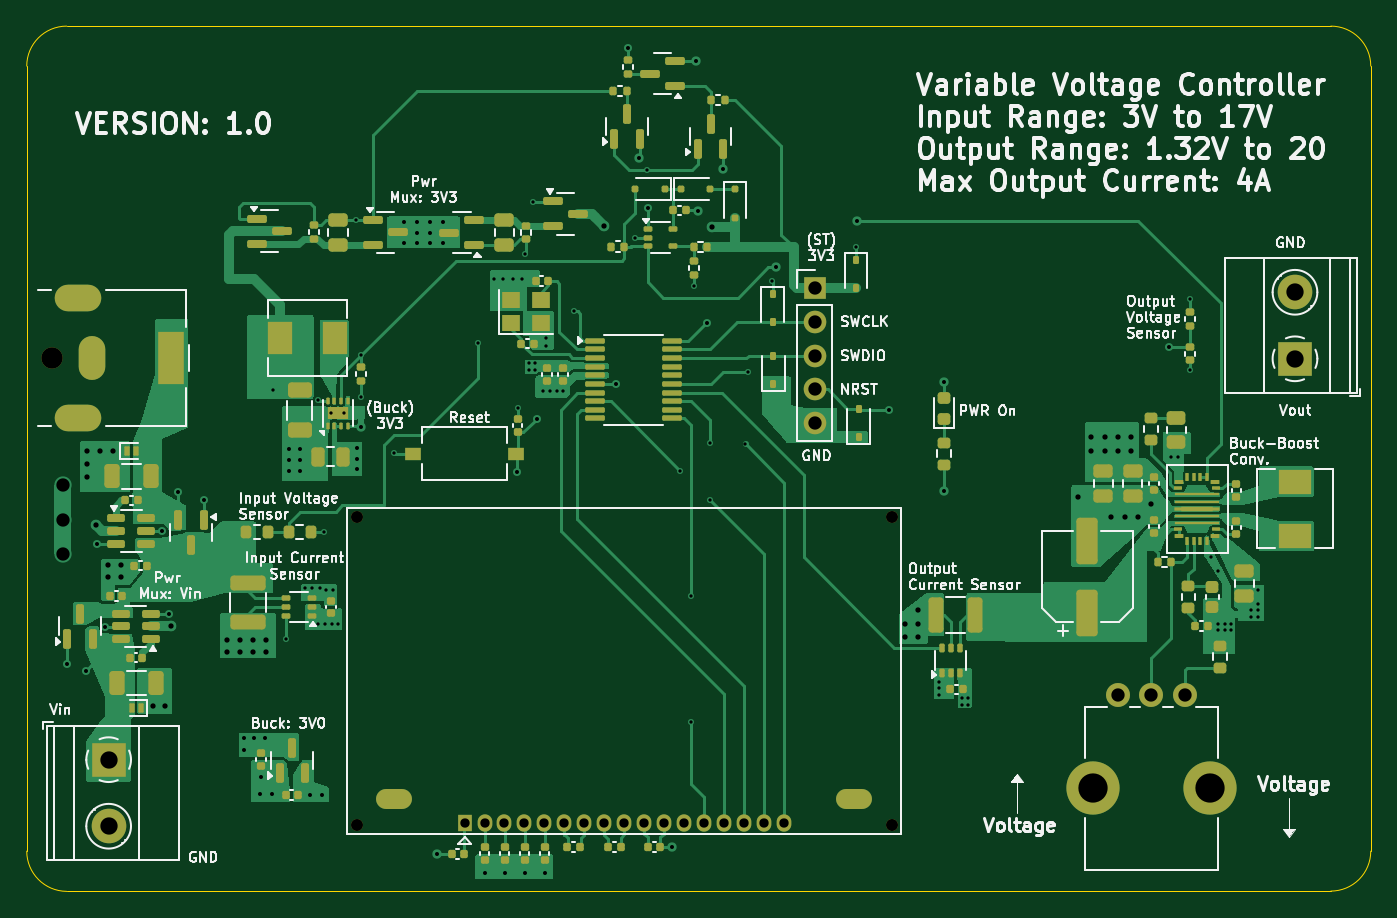
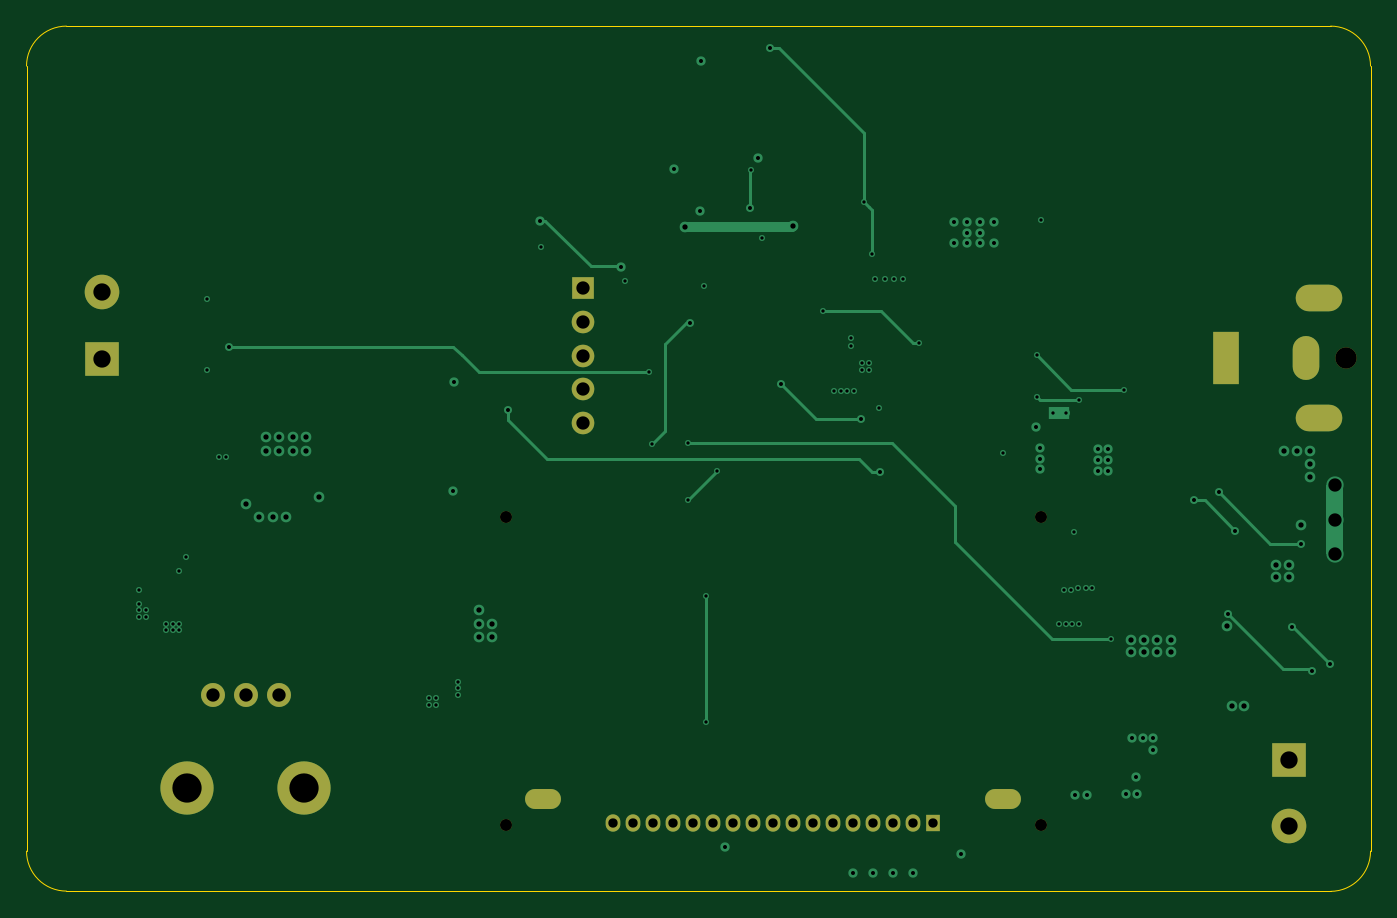
Circuit board: 13 layer files. Board 101.0 x 65.0 mm.
- bottom_copper: Var_Volt_Conv-CuBottom.gbr (13539 bytes)
- inner_copper: Var_Volt_Conv-CuIn1.gbr (197496 bytes)
- inner_copper: Var_Volt_Conv-CuIn2.gbr (177178 bytes)
- inner_copper: Var_Volt_Conv-CuIn3.gbr (185152 bytes)
- inner_copper: Var_Volt_Conv-CuIn4.gbr (203451 bytes)
- top_copper: Var_Volt_Conv-CuTop.gbr (102537 bytes)
- outline: Var_Volt_Conv-EdgeCuts.gbr (996 bytes)
- bottom_mask: Var_Volt_Conv-MaskBottom.gbr (2083 bytes)
- top_mask: Var_Volt_Conv-MaskTop.gbr (17073 bytes)
- drill: Var_Volt_Conv-NPTH.drl (571 bytes)
- drill: Var_Volt_Conv-PTH.drl (4310 bytes)
- bottom_silk: Var_Volt_Conv-SilkBottom.gbr (2093 bytes)
- top_silk: Var_Volt_Conv-SilkTop.gbr (168963 bytes)

=== bottom_copper: Var_Volt_Conv-CuBottom.gbr (13539 bytes, source omitted) ===
=== inner_copper: Var_Volt_Conv-CuIn1.gbr (197496 bytes, source omitted) ===
=== inner_copper: Var_Volt_Conv-CuIn2.gbr (177178 bytes, source omitted) ===
=== inner_copper: Var_Volt_Conv-CuIn3.gbr (185152 bytes, source omitted) ===
=== inner_copper: Var_Volt_Conv-CuIn4.gbr (203451 bytes, source omitted) ===
=== top_copper: Var_Volt_Conv-CuTop.gbr (102537 bytes, source omitted) ===
=== outline: Var_Volt_Conv-EdgeCuts.gbr ===
%TF.GenerationSoftware,KiCad,Pcbnew,8.0.5*%
%TF.CreationDate,2025-07-15T19:51:41-04:00*%
%TF.ProjectId,Var_Volt_Conv,5661725f-566f-46c7-945f-436f6e762e6b,rev?*%
%TF.SameCoordinates,Original*%
%TF.FileFunction,Profile,NP*%
%FSLAX46Y46*%
G04 Gerber Fmt 4.6, Leading zero omitted, Abs format (unit mm)*
G04 Created by KiCad (PCBNEW 8.0.5) date 2025-07-15 19:51:41*
%MOMM*%
%LPD*%
G01*
G04 APERTURE LIST*
%TA.AperFunction,Profile*%
%ADD10C,0.050000*%
%TD*%
G04 APERTURE END LIST*
D10*
X98987500Y-70090000D02*
G75*
G02*
X101987500Y-67090000I3000000J0D01*
G01*
X199987500Y-129090000D02*
G75*
G02*
X196987500Y-132090000I-3000000J0D01*
G01*
X196987500Y-132090000D02*
X101987351Y-132111244D01*
X101987351Y-132111244D02*
G75*
G02*
X98987480Y-129090000I21449J3021244D01*
G01*
X196987500Y-67090000D02*
G75*
G02*
X199987500Y-70090000I0J-3000000D01*
G01*
X98987500Y-129090000D02*
X98987500Y-70090000D01*
X101987500Y-67090000D02*
X196987500Y-67090000D01*
X199987500Y-70090000D02*
X199987500Y-129090000D01*
M02*

=== bottom_mask: Var_Volt_Conv-MaskBottom.gbr ===
%TF.GenerationSoftware,KiCad,Pcbnew,8.0.5*%
%TF.CreationDate,2025-07-15T19:51:41-04:00*%
%TF.ProjectId,Var_Volt_Conv,5661725f-566f-46c7-945f-436f6e762e6b,rev?*%
%TF.SameCoordinates,Original*%
%TF.FileFunction,Soldermask,Bot*%
%TF.FilePolarity,Negative*%
%FSLAX46Y46*%
G04 Gerber Fmt 4.6, Leading zero omitted, Abs format (unit mm)*
G04 Created by KiCad (PCBNEW 8.0.5) date 2025-07-15 19:51:41*
%MOMM*%
%LPD*%
G01*
G04 APERTURE LIST*
%ADD10C,0.900000*%
%ADD11R,1.100000X1.300000*%
%ADD12O,1.100000X1.300000*%
%ADD13O,2.700000X1.500000*%
%ADD14C,4.000000*%
%ADD15C,1.800000*%
%ADD16R,2.600000X2.600000*%
%ADD17C,2.600000*%
%ADD18R,1.700000X1.700000*%
%ADD19O,1.700000X1.700000*%
%ADD20C,1.600000*%
%ADD21R,2.000000X4.000000*%
%ADD22O,2.000000X3.300000*%
%ADD23O,3.500000X2.000000*%
G04 APERTURE END LIST*
D10*
%TO.C,U301*%
X123787500Y-103990000D03*
X123787500Y-127090000D03*
X163987500Y-103990000D03*
X163987500Y-127090000D03*
D11*
X131887500Y-126940000D03*
D12*
X133387500Y-126940000D03*
X134887500Y-126940000D03*
X136387500Y-126940000D03*
X137887500Y-126940000D03*
X139387500Y-126940000D03*
X140887500Y-126940000D03*
X142387500Y-126940000D03*
X143887500Y-126940000D03*
X145387500Y-126940000D03*
X146887500Y-126940000D03*
X148387500Y-126940000D03*
X149887500Y-126940000D03*
X151387500Y-126940000D03*
X152887500Y-126940000D03*
X154387500Y-126940000D03*
X155887500Y-126940000D03*
D13*
X126587500Y-125140000D03*
X161187500Y-125140000D03*
%TD*%
D14*
%TO.C,RV101*%
X187900000Y-124365000D03*
X179100000Y-124365000D03*
D15*
X181000000Y-117365000D03*
X183500000Y-117365000D03*
X186000000Y-117365000D03*
%TD*%
D16*
%TO.C,J102*%
X105142500Y-122215000D03*
D17*
X105142500Y-127215000D03*
%TD*%
D16*
%TO.C,J103*%
X194292500Y-92090000D03*
D17*
X194292500Y-87090000D03*
%TD*%
D18*
%TO.C,J201*%
X158187500Y-86770000D03*
D19*
X158187500Y-89310000D03*
X158187500Y-91850000D03*
X158187500Y-94390000D03*
X158187500Y-96930000D03*
%TD*%
D20*
%TO.C,J101*%
X100862500Y-92015000D03*
D21*
X109862500Y-92015000D03*
D22*
X103862500Y-92015000D03*
D23*
X102862500Y-87515000D03*
X102862500Y-96515000D03*
%TD*%
M02*

=== top_mask: Var_Volt_Conv-MaskTop.gbr (17073 bytes, source omitted) ===
=== drill: Var_Volt_Conv-NPTH.drl ===
M48
; DRILL file {KiCad 8.0.5} date 2025-07-15T19:51:41-0400
; FORMAT={-:-/ absolute / inch / decimal}
; #@! TF.CreationDate,2025-07-15T19:51:41-04:00
; #@! TF.GenerationSoftware,Kicad,Pcbnew,8.0.5
; #@! TF.FileFunction,NonPlated,1,6,NPTH
FMAT,2
INCH
; #@! TA.AperFunction,NonPlated,NPTH,ComponentDrill
T1C0.0354
; #@! TA.AperFunction,NonPlated,NPTH,ComponentDrill
T2C0.0630
; #@! TA.AperFunction,NonPlated,NPTH,ComponentDrill
T3C0.0866
%
G90
G05
T1
X4.8735Y-4.0941
X4.8735Y-5.0035
X6.4562Y-4.0941
X6.4562Y-5.0035
T2
X3.971Y-3.6226
T3
X7.0512Y-4.8963
X7.3976Y-4.8963
M30

=== drill: Var_Volt_Conv-PTH.drl ===
M48
; DRILL file {KiCad 8.0.5} date 2025-07-15T19:51:41-0400
; FORMAT={-:-/ absolute / inch / decimal}
; #@! TF.CreationDate,2025-07-15T19:51:41-04:00
; #@! TF.GenerationSoftware,Kicad,Pcbnew,8.0.5
; #@! TF.FileFunction,Plated,1,6,PTH
FMAT,2
INCH
; #@! TA.AperFunction,Plated,PTH,ViaDrill
T1C0.0098
; #@! TA.AperFunction,Plated,PTH,ComponentDrill
T2C0.0098
; #@! TA.AperFunction,Plated,PTH,ViaDrill
T3C0.0118
; #@! TA.AperFunction,Plated,PTH,ViaDrill
T4C0.0157
; #@! TA.AperFunction,Plated,PTH,ComponentDrill
T5C0.0276
; #@! TA.AperFunction,Plated,PTH,ComponentDrill
T6C0.0315
; #@! TA.AperFunction,Plated,PTH,ComponentDrill
T7C0.0394
; #@! TA.AperFunction,Plated,PTH,ComponentDrill
T8C0.0512
%
G90
G05
T1
X4.6265Y-3.7191
X4.665Y-4.4543
X4.7205Y-4.3031
X4.7402Y-4.3031
X4.7584Y-3.7486
X4.7598Y-4.4094
X4.7638Y-4.3031
X4.7756Y-4.1378
X4.7795Y-4.4094
X4.7835Y-4.311
X4.7992Y-4.4094
X4.8031Y-4.311
X4.8189Y-4.4094
X4.872Y-3.2161
X4.8853Y-3.6157
X4.8853Y-3.7398
X4.9843Y-3.9055
X5.2323Y-3.5787
X5.2795Y-3.3898
X5.3071Y-3.3898
X5.3346Y-3.3898
X5.3504Y-3.7717
X5.3622Y-3.3898
X5.372Y-3.3146
X5.3819Y-3.6378
X5.3819Y-3.6575
X5.3957Y-3.161
X5.4016Y-3.6378
X5.4016Y-3.6575
X5.4252Y-3.7205
X5.4331Y-3.563
X5.4331Y-3.5866
X5.4449Y-3.7205
X5.4646Y-3.7205
X5.4843Y-3.7205
X5.5157Y-3.4843
X5.6969Y-3.2677
X5.7312Y-3.0665
X5.8307Y-3.9567
X5.8622Y-4.3268
X5.8622Y-4.7008
X5.8701Y-3.4094
X5.9173Y-3.874
X5.9173Y-4.0433
X6.0236Y-3.878
X6.0315Y-3.6654
X6.1032Y-3.3945
X6.3504Y-3.2953
X6.5965Y-4.5807
X6.5965Y-4.6004
X6.5965Y-4.6201
X6.6634Y-4.6289
X6.6634Y-4.6496
X6.6831Y-4.6289
X6.6831Y-4.6496
X7.2835Y-3.9173
X7.3031Y-3.9173
X7.3386Y-3.4488
X7.3386Y-3.6575
X7.4016Y-4.2126
X7.4213Y-4.252
X7.4213Y-4.4094
X7.4213Y-4.4291
X7.4409Y-4.4094
X7.4409Y-4.4291
X7.4606Y-4.4094
X7.4606Y-4.4291
X7.5197Y-4.3701
X7.5197Y-4.3898
X7.5394Y-4.311
X7.5394Y-4.3504
X7.5394Y-4.3701
X7.5394Y-4.3898
T2
X4.7977Y-3.7864
X4.8371Y-3.7864
T3
X4.0172Y-4.5272
X4.0714Y-4.5478
X4.1038Y-4.1728
X4.1294Y-4.4179
X4.2968Y-4.1344
X4.3174Y-4.3795
X4.346Y-4.0203
X4.4208Y-4.0429
X4.5394Y-4.748
X4.5394Y-4.7835
X4.5709Y-4.748
X4.5886Y-4.9134
X4.5906Y-4.8642
X4.6024Y-4.748
X4.622Y-4.9134
X4.6732Y-3.8937
X4.6732Y-3.9252
X4.6732Y-3.9567
X4.7047Y-3.8937
X4.7047Y-3.9252
X4.7047Y-3.9567
X4.7362Y-4.9154
X4.7717Y-4.9154
X4.874Y-3.8898
X4.874Y-3.9213
X4.874Y-3.9528
X4.8858Y-3.8268
X5.0118Y-3.2205
X5.0118Y-3.2835
X5.0512Y-3.2205
X5.0512Y-3.252
X5.0512Y-3.2835
X5.0906Y-3.2205
X5.0906Y-3.252
X5.0906Y-3.2835
X5.1102Y-5.0906
X5.1299Y-3.2205
X5.1299Y-3.2835
X5.252Y-5.1457
X5.311Y-5.1457
X5.3479Y-3.9616
X5.3701Y-5.1457
X5.4055Y-3.8031
X5.4291Y-5.1457
X5.6417Y-3.6998
X5.6753Y-2.7047
X5.7087Y-3.0315
X5.7343Y-3.1791
X5.8071Y-5.0689
X5.878Y-2.7441
X5.8819Y-3.189
X5.9094Y-3.5197
X5.9567Y-3.063
X6.1142Y-3.3543
X6.3543Y-3.2165
X6.4488Y-3.7756
X6.6102Y-3.6929
X6.6117Y-4.0163
X7.2756Y-3.5898
T4
X4.0748Y-3.8976
X4.0748Y-3.937
X4.0748Y-3.9764
X4.1024Y-4.1181
X4.1142Y-3.8976
X4.1378Y-4.2362
X4.1378Y-4.2717
X4.1535Y-3.8976
X4.1772Y-4.2362
X4.1772Y-4.2717
X4.2717Y-4.6535
X4.3071Y-4.6535
X4.3228Y-4.4173
X4.4882Y-4.4567
X4.4882Y-4.4921
X4.5276Y-4.4567
X4.5276Y-4.4921
X4.5669Y-4.4567
X4.5669Y-4.4921
X4.6063Y-4.4567
X4.6063Y-4.4921
X5.6063Y-3.2323
X5.9252Y-3.2362
X6.4961Y-4.4094
X6.4961Y-4.4488
X6.5354Y-4.3701
X6.5354Y-4.4094
X6.5354Y-4.4488
X7.0079Y-4.0354
X7.0472Y-3.8583
X7.0472Y-3.8976
X7.0866Y-3.8583
X7.0866Y-3.8976
X7.1063Y-4.0945
X7.126Y-3.8583
X7.126Y-3.8976
X7.1457Y-4.0945
X7.1654Y-3.8583
X7.1654Y-3.8976
X7.185Y-4.0945
X7.2244Y-4.0551
T5
X5.1924Y-4.9976
X5.2515Y-4.9976
X5.3105Y-4.9976
X5.3696Y-4.9976
X5.4286Y-4.9976
X5.4877Y-4.9976
X5.5468Y-4.9976
X5.6058Y-4.9976
X5.6649Y-4.9976
X5.7239Y-4.9976
X5.783Y-4.9976
X5.842Y-4.9976
X5.9011Y-4.9976
X5.9601Y-4.9976
X6.0192Y-4.9976
X6.0782Y-4.9976
X6.1373Y-4.9976
T7
X4.0034Y-3.9996
X4.0034Y-4.102
X4.0034Y-4.2043
X6.2279Y-3.4161
X6.2279Y-3.5161
X6.2279Y-3.6161
X6.2279Y-3.7161
X6.2279Y-3.8161
X7.126Y-4.6207
X7.2244Y-4.6207
X7.3228Y-4.6207
T8
X4.1395Y-4.8116
X4.1395Y-5.0085
X7.6493Y-3.4287
X7.6493Y-3.6256
T6
G00X4.9601Y-4.9268
M15
G01X5.0074Y-4.9268
M16
G05
G00X6.3223Y-4.9268
M15
G01X6.3696Y-4.9268
M16
G05
T7
G00X4.0792Y-3.4455
M15
G01X4.0202Y-3.4455
M16
G05
G00X4.0792Y-3.7998
M15
G01X4.0202Y-3.7998
M16
G05
G00X4.0891Y-3.597
M15
G01X4.0891Y-3.6482
M16
G05
G00X4.3253Y-3.5833
M15
G01X4.3253Y-3.662
M16
G05
M30

=== bottom_silk: Var_Volt_Conv-SilkBottom.gbr ===
%TF.GenerationSoftware,KiCad,Pcbnew,8.0.5*%
%TF.CreationDate,2025-07-15T19:51:41-04:00*%
%TF.ProjectId,Var_Volt_Conv,5661725f-566f-46c7-945f-436f6e762e6b,rev?*%
%TF.SameCoordinates,Original*%
%TF.FileFunction,Legend,Bot*%
%TF.FilePolarity,Positive*%
%FSLAX46Y46*%
G04 Gerber Fmt 4.6, Leading zero omitted, Abs format (unit mm)*
G04 Created by KiCad (PCBNEW 8.0.5) date 2025-07-15 19:51:41*
%MOMM*%
%LPD*%
G01*
G04 APERTURE LIST*
%ADD10C,0.900000*%
%ADD11R,1.100000X1.300000*%
%ADD12O,1.100000X1.300000*%
%ADD13O,2.700000X1.500000*%
%ADD14C,4.000000*%
%ADD15C,1.800000*%
%ADD16R,2.600000X2.600000*%
%ADD17C,2.600000*%
%ADD18R,1.700000X1.700000*%
%ADD19O,1.700000X1.700000*%
%ADD20C,1.600000*%
%ADD21R,2.000000X4.000000*%
%ADD22O,2.000000X3.300000*%
%ADD23O,3.500000X2.000000*%
G04 APERTURE END LIST*
%LPC*%
D10*
%TO.C,U301*%
X123787500Y-103990000D03*
X123787500Y-127090000D03*
X163987500Y-103990000D03*
X163987500Y-127090000D03*
D11*
X131887500Y-126940000D03*
D12*
X133387500Y-126940000D03*
X134887500Y-126940000D03*
X136387500Y-126940000D03*
X137887500Y-126940000D03*
X139387500Y-126940000D03*
X140887500Y-126940000D03*
X142387500Y-126940000D03*
X143887500Y-126940000D03*
X145387500Y-126940000D03*
X146887500Y-126940000D03*
X148387500Y-126940000D03*
X149887500Y-126940000D03*
X151387500Y-126940000D03*
X152887500Y-126940000D03*
X154387500Y-126940000D03*
X155887500Y-126940000D03*
D13*
X126587500Y-125140000D03*
X161187500Y-125140000D03*
%TD*%
D14*
%TO.C,RV101*%
X187900000Y-124365000D03*
X179100000Y-124365000D03*
D15*
X181000000Y-117365000D03*
X183500000Y-117365000D03*
X186000000Y-117365000D03*
%TD*%
D16*
%TO.C,J102*%
X105142500Y-122215000D03*
D17*
X105142500Y-127215000D03*
%TD*%
D16*
%TO.C,J103*%
X194292500Y-92090000D03*
D17*
X194292500Y-87090000D03*
%TD*%
D18*
%TO.C,J201*%
X158187500Y-86770000D03*
D19*
X158187500Y-89310000D03*
X158187500Y-91850000D03*
X158187500Y-94390000D03*
X158187500Y-96930000D03*
%TD*%
D20*
%TO.C,J101*%
X100862500Y-92015000D03*
D21*
X109862500Y-92015000D03*
D22*
X103862500Y-92015000D03*
D23*
X102862500Y-87515000D03*
X102862500Y-96515000D03*
%TD*%
%LPD*%
M02*

=== top_silk: Var_Volt_Conv-SilkTop.gbr (168963 bytes, source omitted) ===
